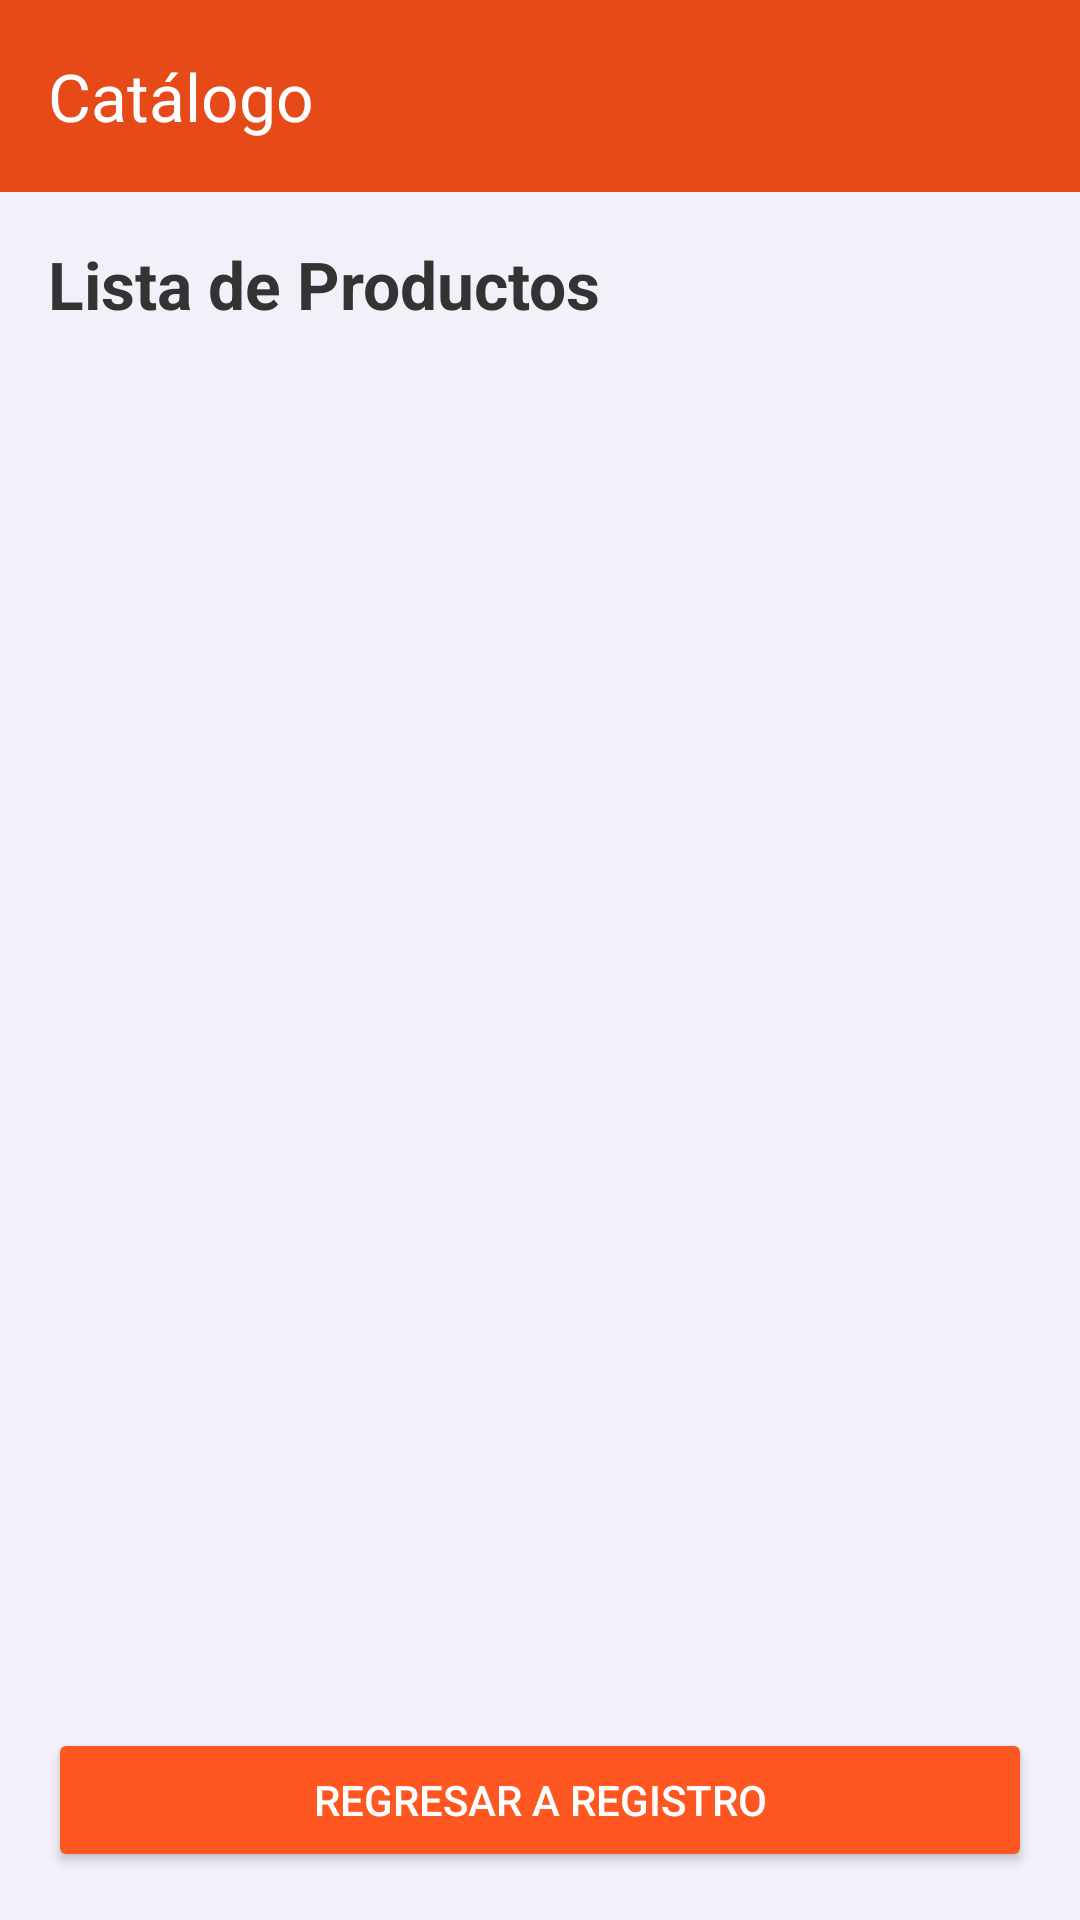

Produce the Android XML layout that renders to this screen, including the resource entries it uses.
<!-- AndroidManifest.xml: application theme Theme.L2_AguilarCamargoDobras_1IL131 -->
<!-- res/layout/activity_catalogo.xml -->
<?xml version="1.0" encoding="utf-8"?>
<LinearLayout xmlns:android="http://schemas.android.com/apk/res/android"
    xmlns:app="http://schemas.android.com/apk/res-auto"
    android:layout_width="match_parent"
    android:layout_height="match_parent"
    android:orientation="vertical"
    android:background="#F3F0FA">

    <androidx.appcompat.widget.Toolbar
        android:id="@+id/toolbarCatalogo"
        android:layout_width="match_parent"
        android:layout_height="wrap_content"
        android:background="#E64A19"
        android:padding="8dp"
        app:title="Catálogo"
        app:titleTextColor="#FFFFFF"
        android:theme="@style/ThemeOverlay.AppCompat.Dark.ActionBar" />

    <TextView
        android:layout_width="wrap_content"
        android:layout_height="wrap_content"
        android:text="Lista de Productos"
        android:textColor="#333333"
        android:textSize="22sp"
        android:textStyle="bold"
        android:layout_marginHorizontal="16dp"
        android:layout_marginTop="16dp"
        android:layout_marginBottom="8dp"/>

    <ListView
        android:id="@+id/lvProductos"
        android:layout_width="match_parent"
        android:layout_height="0dp"
        android:layout_weight="1"
        android:divider="@android:color/darker_gray"
        android:dividerHeight="0.5dp"
        android:paddingHorizontal="8dp"
        android:clipToPadding="false" />

    <Button
        android:id="@+id/btnRegresar"
        android:layout_width="match_parent"
        android:layout_height="wrap_content"
        android:layout_margin="16dp"
        android:text="Regresar a Registro"
        android:backgroundTint="#FF5722"
        android:textColor="#FFFFFF" />
</LinearLayout>
<!-- resources referenced by this layout -->
<resources>
  <style name="Theme.L2_AguilarCamargoDobras_1IL131" parent="Base.Theme.L2_AguilarCamargoDobras_1IL131" />
  <style name="Base.Theme.L2_AguilarCamargoDobras_1IL131" parent="Theme.Material3.DayNight.NoActionBar">
          
          
      </style>
</resources>
